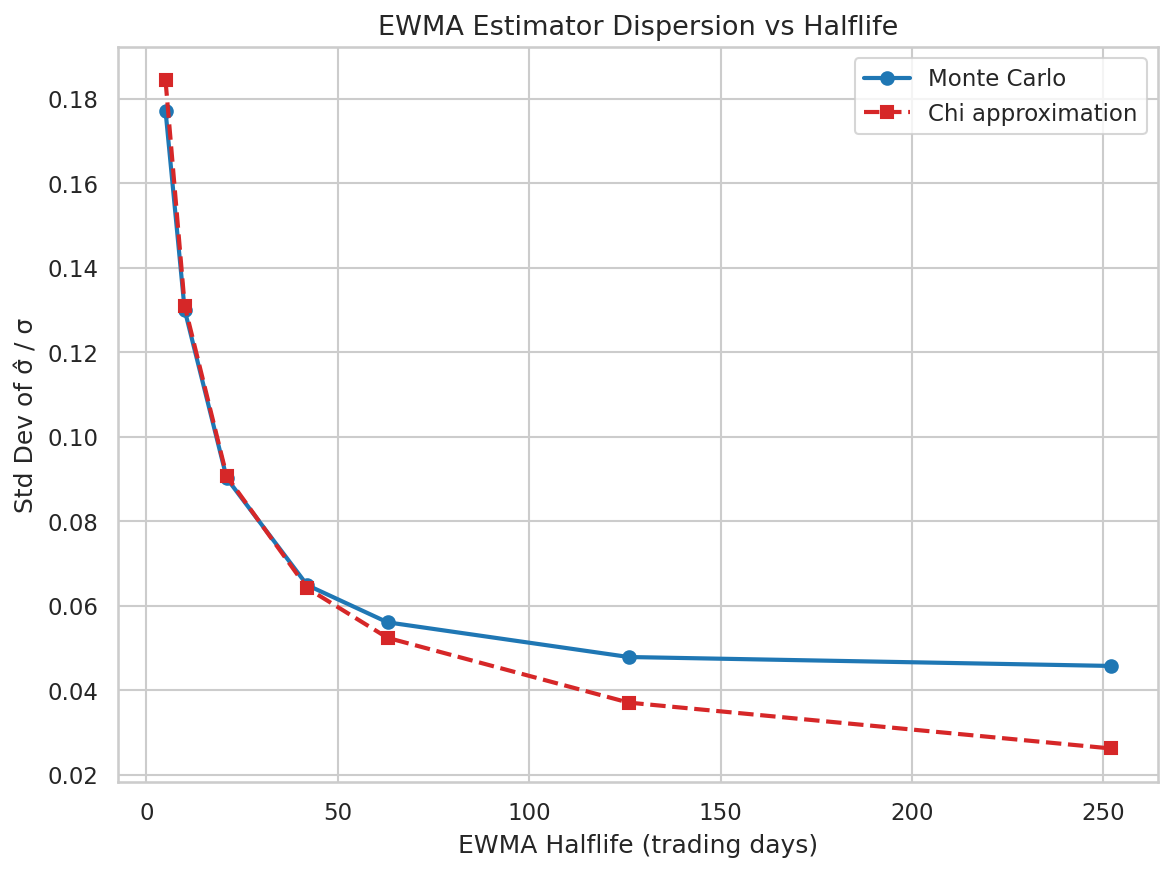

Values plotted in this chart, from the file beside it:
halflife, std_mc, std_theory
5.0, 0.1772, 0.1843
10.0, 0.13, 0.131
21.0, 0.09015, 0.09065
42.0, 0.06488, 0.06417
63.0, 0.05607, 0.05241
126.0, 0.04787, 0.03707
252.0, 0.04575, 0.02622
